Run: headless pygame with SDL's dummy video driver; simulated clock (each Clock.tick advances the game by its frame time, no real sleeping); random seed 0; keys injected as events and as key.get_pressed() state; no mouse input; restart key SPACE tapped at the start of phases 3 and 4.
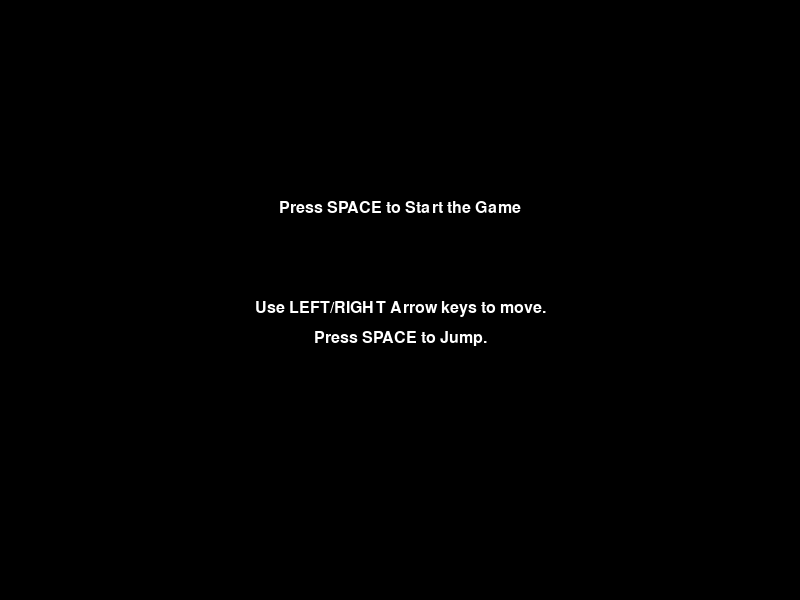
Frame 1 of 4 · flips 1–60 · no input
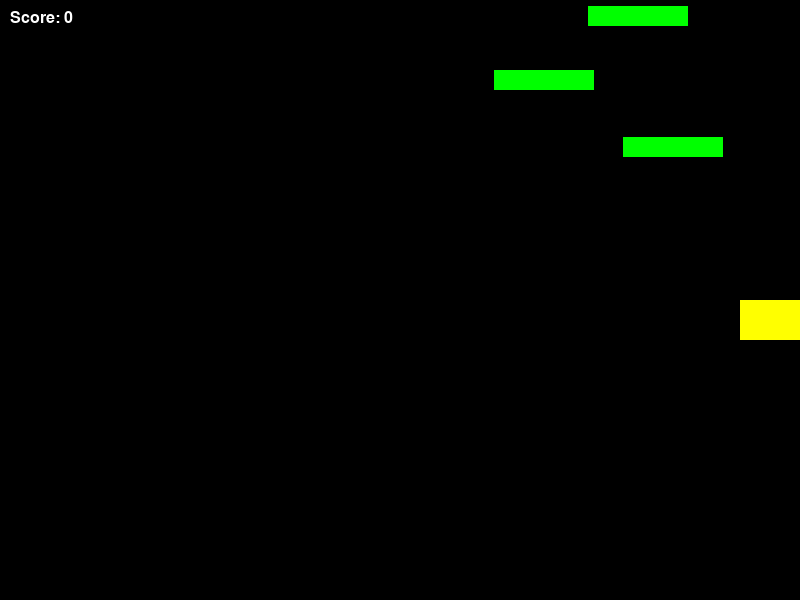
Frame 2 of 4 · flips 61–180 · tapped SPACE, RETURN · held RIGHT (→), D
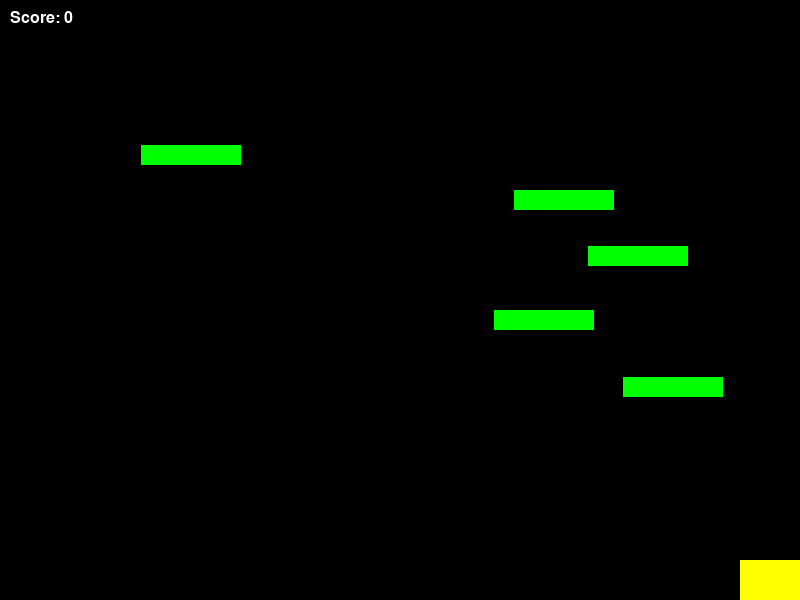
Frame 3 of 4 · flips 181–300 · tapped SPACE · held DOWN (↓), S
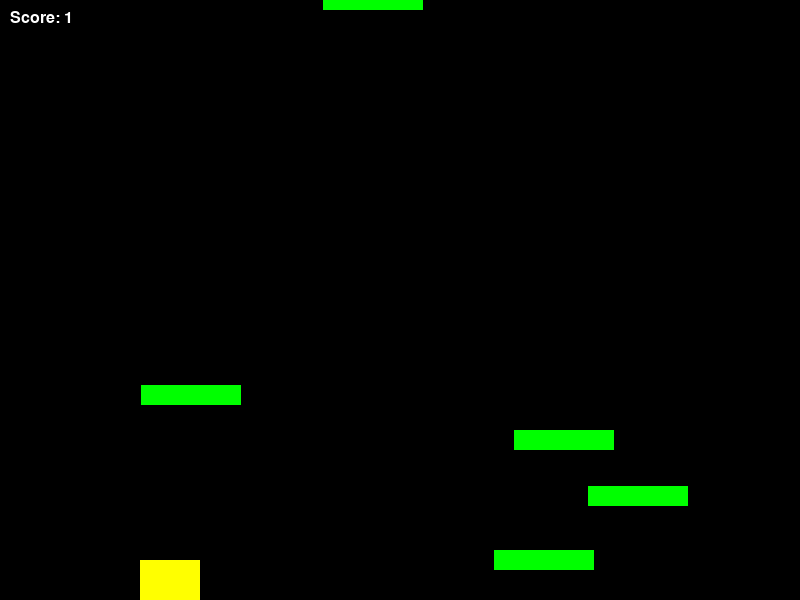
Frame 4 of 4 · flips 301–420 · tapped SPACE · held LEFT (←), A, UP (↑), W

The pygame program that drew these frames:

import pygame
import random

# Initialize Pygame
pygame.init()

# Constants
WIDTH, HEIGHT = 800, 600
HELI_WIDTH, HELI_HEIGHT = 60, 40
PLATFORM_WIDTH = 100
PLATFORM_HEIGHT = 20
GRAVITY = 0.5
JUMP_STRENGTH = -10
FPS = 60
PLATFORM_FALL_SPEED = 2  # Initial speed of platforms falling
BACKGROUND_COLOR = (0, 0, 0)  # Black background color

# Colors
WHITE = (255, 255, 255)
BLACK = (0, 0, 0)
RED = (255, 0, 0)
GREEN = (0, 255, 0)

# Set up the display
screen = pygame.display.set_mode((WIDTH, HEIGHT))
pygame.display.set_caption("Helicopter Adventure - Falling Obstacles")

# Load default helicopter shape (a simple rectangle here)
helicopter_color = (255, 255, 0)  # Yellow helicopter

# Score and high score
score = 0
high_score = 0
font = pygame.font.SysFont("Arial", 24)

# Helicopter properties
helicopter_x = WIDTH // 2
helicopter_y = HEIGHT // 2
helicopter_velocity_y = 0
is_jumping = False

# Platform properties
platforms = []

# Create platforms
def create_platforms():
    global platforms
    platforms.clear()
    for _ in range(5):  # Create 5 platforms
        plat_x = random.randint(100, WIDTH - 100)
        plat_y = random.randint(-600, -20)  # Start platforms above the screen
        platforms.append(pygame.Rect(plat_x, plat_y, PLATFORM_WIDTH, PLATFORM_HEIGHT))

# Initialize the first set of platforms
create_platforms()

# Function to display the score
def display_score():
    score_text = font.render(f"Score: {score}", True, WHITE)
    screen.blit(score_text, (10, 10))

# Function to display the instructions
def display_instructions():
    instructions_text = font.render("Press SPACE to Start the Game", True, WHITE)
    screen.blit(instructions_text, (WIDTH // 2 - instructions_text.get_width() // 2, HEIGHT // 3))

    instructions_text2 = font.render("Use LEFT/RIGHT Arrow keys to move.", True, WHITE)
    screen.blit(instructions_text2, (WIDTH // 2 - instructions_text2.get_width() // 2, HEIGHT // 2))

    instructions_text3 = font.render("Press SPACE to Jump.", True, WHITE)
    screen.blit(instructions_text3, (WIDTH // 2 - instructions_text3.get_width() // 2, HEIGHT // 2 + 30))

# Game loop
clock = pygame.time.Clock()
running = True
game_started = False

while running:
    if not game_started:
        # Show instructions screen
        screen.fill(BLACK)
        display_instructions()
        pygame.display.flip()

        for event in pygame.event.get():
            if event.type == pygame.QUIT:
                running = False
            if event.type == pygame.KEYDOWN:
                if event.key == pygame.K_SPACE:
                    game_started = True  # Start the game
                if event.key == pygame.K_q:
                    running = False  # Quit the game

    else:
        # Main game loop
        for event in pygame.event.get():
            if event.type == pygame.QUIT:
                running = False
            if event.type == pygame.KEYDOWN:
                if event.key == pygame.K_ESCAPE:
                    game_started = False  # Restart the game
                    score = 0  # Reset the score
                    create_platforms()  # Create new platforms
                if event.key == pygame.K_q:
                    running = False  # Quit the game
                if event.key == pygame.K_SPACE and not is_jumping:
                    is_jumping = True
                    helicopter_velocity_y = JUMP_STRENGTH

        # Helicopter movement
        if is_jumping:
            helicopter_y += helicopter_velocity_y
            helicopter_velocity_y += GRAVITY
            if helicopter_y >= HEIGHT - HELI_HEIGHT:  # Helicopter hits the ground
                helicopter_y = HEIGHT - HELI_HEIGHT
                is_jumping = False

        # Helicopter horizontal movement
        keys = pygame.key.get_pressed()
        if keys[pygame.K_LEFT]:
            helicopter_x -= 5
        if keys[pygame.K_RIGHT]:
            helicopter_x += 5

        # Prevent helicopter from going out of bounds horizontally
        if helicopter_x < 0:
            helicopter_x = 0  # Keep it at the left edge
        if helicopter_x > WIDTH - HELI_WIDTH:
            helicopter_x = WIDTH - HELI_WIDTH  # Keep it at the right edge

        # Increase platform fall speed based on score
        current_fall_speed = PLATFORM_FALL_SPEED + score // 10  # Increase speed every 10 points

        # Platform falling
        for platform in platforms:
            platform.y += current_fall_speed  # Platforms move down with increasing speed
            if platform.y > HEIGHT:  # If platform goes below the screen, reset
                platform.y = random.randint(-100, -20)
                platform.x = random.randint(100, WIDTH - 100)
                score += 1  # Increase score when platform passes

        # Platform collision detection
        game_over = False
        for platform in platforms:
            if platform.colliderect(pygame.Rect(helicopter_x, helicopter_y, HELI_WIDTH, HELI_HEIGHT)):
                game_over = True
                break

        if game_over:
            if score > high_score:
                high_score = score  # Update high score if the current score is higher
            # Display Game Over screen
            game_over_text = font.render("Game Over", True, WHITE)
            score_text = font.render(f"Score: {score}", True, WHITE)
            high_score_text = font.render(f"High Score: {high_score}", True, WHITE)
            
            screen.fill(BLACK)
            screen.blit(game_over_text, (WIDTH // 2 - game_over_text.get_width() // 2, HEIGHT // 3))
            screen.blit(score_text, (WIDTH // 2 - score_text.get_width() // 2, HEIGHT // 2))
            screen.blit(high_score_text, (WIDTH // 2 - high_score_text.get_width() // 2, HEIGHT // 2 + 40))
            pygame.display.flip()

            # Wait for key press to restart or quit
            waiting_for_key = True
            while waiting_for_key:
                for event in pygame.event.get():
                    if event.type == pygame.QUIT:
                        running = False
                        waiting_for_key = False
                    if event.type == pygame.KEYDOWN:
                        if event.key == pygame.K_ESCAPE:
                            game_started = False  # Restart the game
                            score = 0  # Reset the score
                            create_platforms()  # Create new platforms
                            waiting_for_key = False
                        if event.key == pygame.K_q:
                            running = False  # Quit the game
                            waiting_for_key = False

        # Draw everything
        screen.fill(BLACK)

        # Draw helicopter (represented as a simple rectangle here)
        pygame.draw.rect(screen, helicopter_color, (helicopter_x, helicopter_y, HELI_WIDTH, HELI_HEIGHT))

        # Draw platforms
        for platform in platforms:
            pygame.draw.rect(screen, GREEN, platform)

        # Display the score
        display_score()

        pygame.display.flip()

    # Frame rate
    clock.tick(FPS)

# Quit Pygame
pygame.quit()
